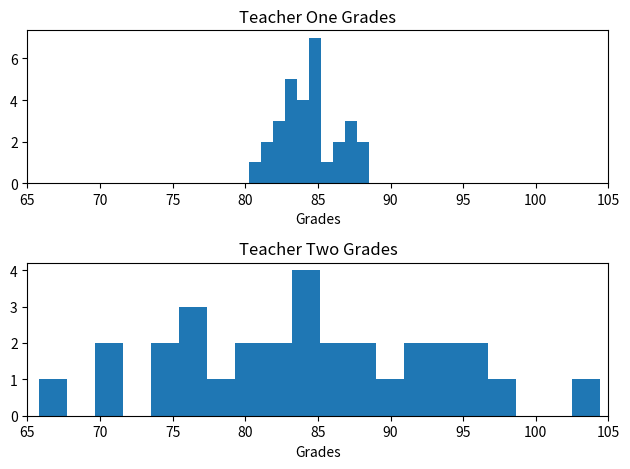

Write the Python code that produced this figure.
import numpy as np
import matplotlib.pyplot as plt

teacher_one_grades = [83.42, 88.04, 82.12, 85.02, 82.52, 87.47, 84.69, 85.18, 86.29, 85.53, 81.29, 82.54, 83.47, 83.91, 86.83, 88.5, 84.95, 83.79, 84.74, 84.03, 87.62, 81.15, 83.45, 80.24, 82.76, 83.98, 84.95, 83.37, 84.89, 87.29]
teacher_two_grades = [85.15, 95.64, 84.73, 71.46, 95.99, 81.61, 86.55, 79.81, 77.06, 92.86, 83.67, 73.63, 90.12, 80.64, 78.46, 76.86, 104.4, 88.53, 74.62, 91.27, 76.53, 94.37, 84.74, 81.84, 97.69, 70.77, 84.44, 88.06, 91.62, 65.82]

print("Teacher One mean: " + str(np.mean(teacher_one_grades)))
print("Teacher Two mean: " + str(np.mean(teacher_two_grades)))

plt.subplot(211)
plt.title("Teacher One Grades")
plt.xlabel("Grades")
plt.hist(teacher_one_grades)
plt.xlim(65, 105)


plt.subplot(212)
plt.title("Teacher Two Grades")
plt.xlabel("Grades")
plt.hist(teacher_two_grades, bins = 20)
plt.xlim(65, 105)

plt.tight_layout()
plt.show()
